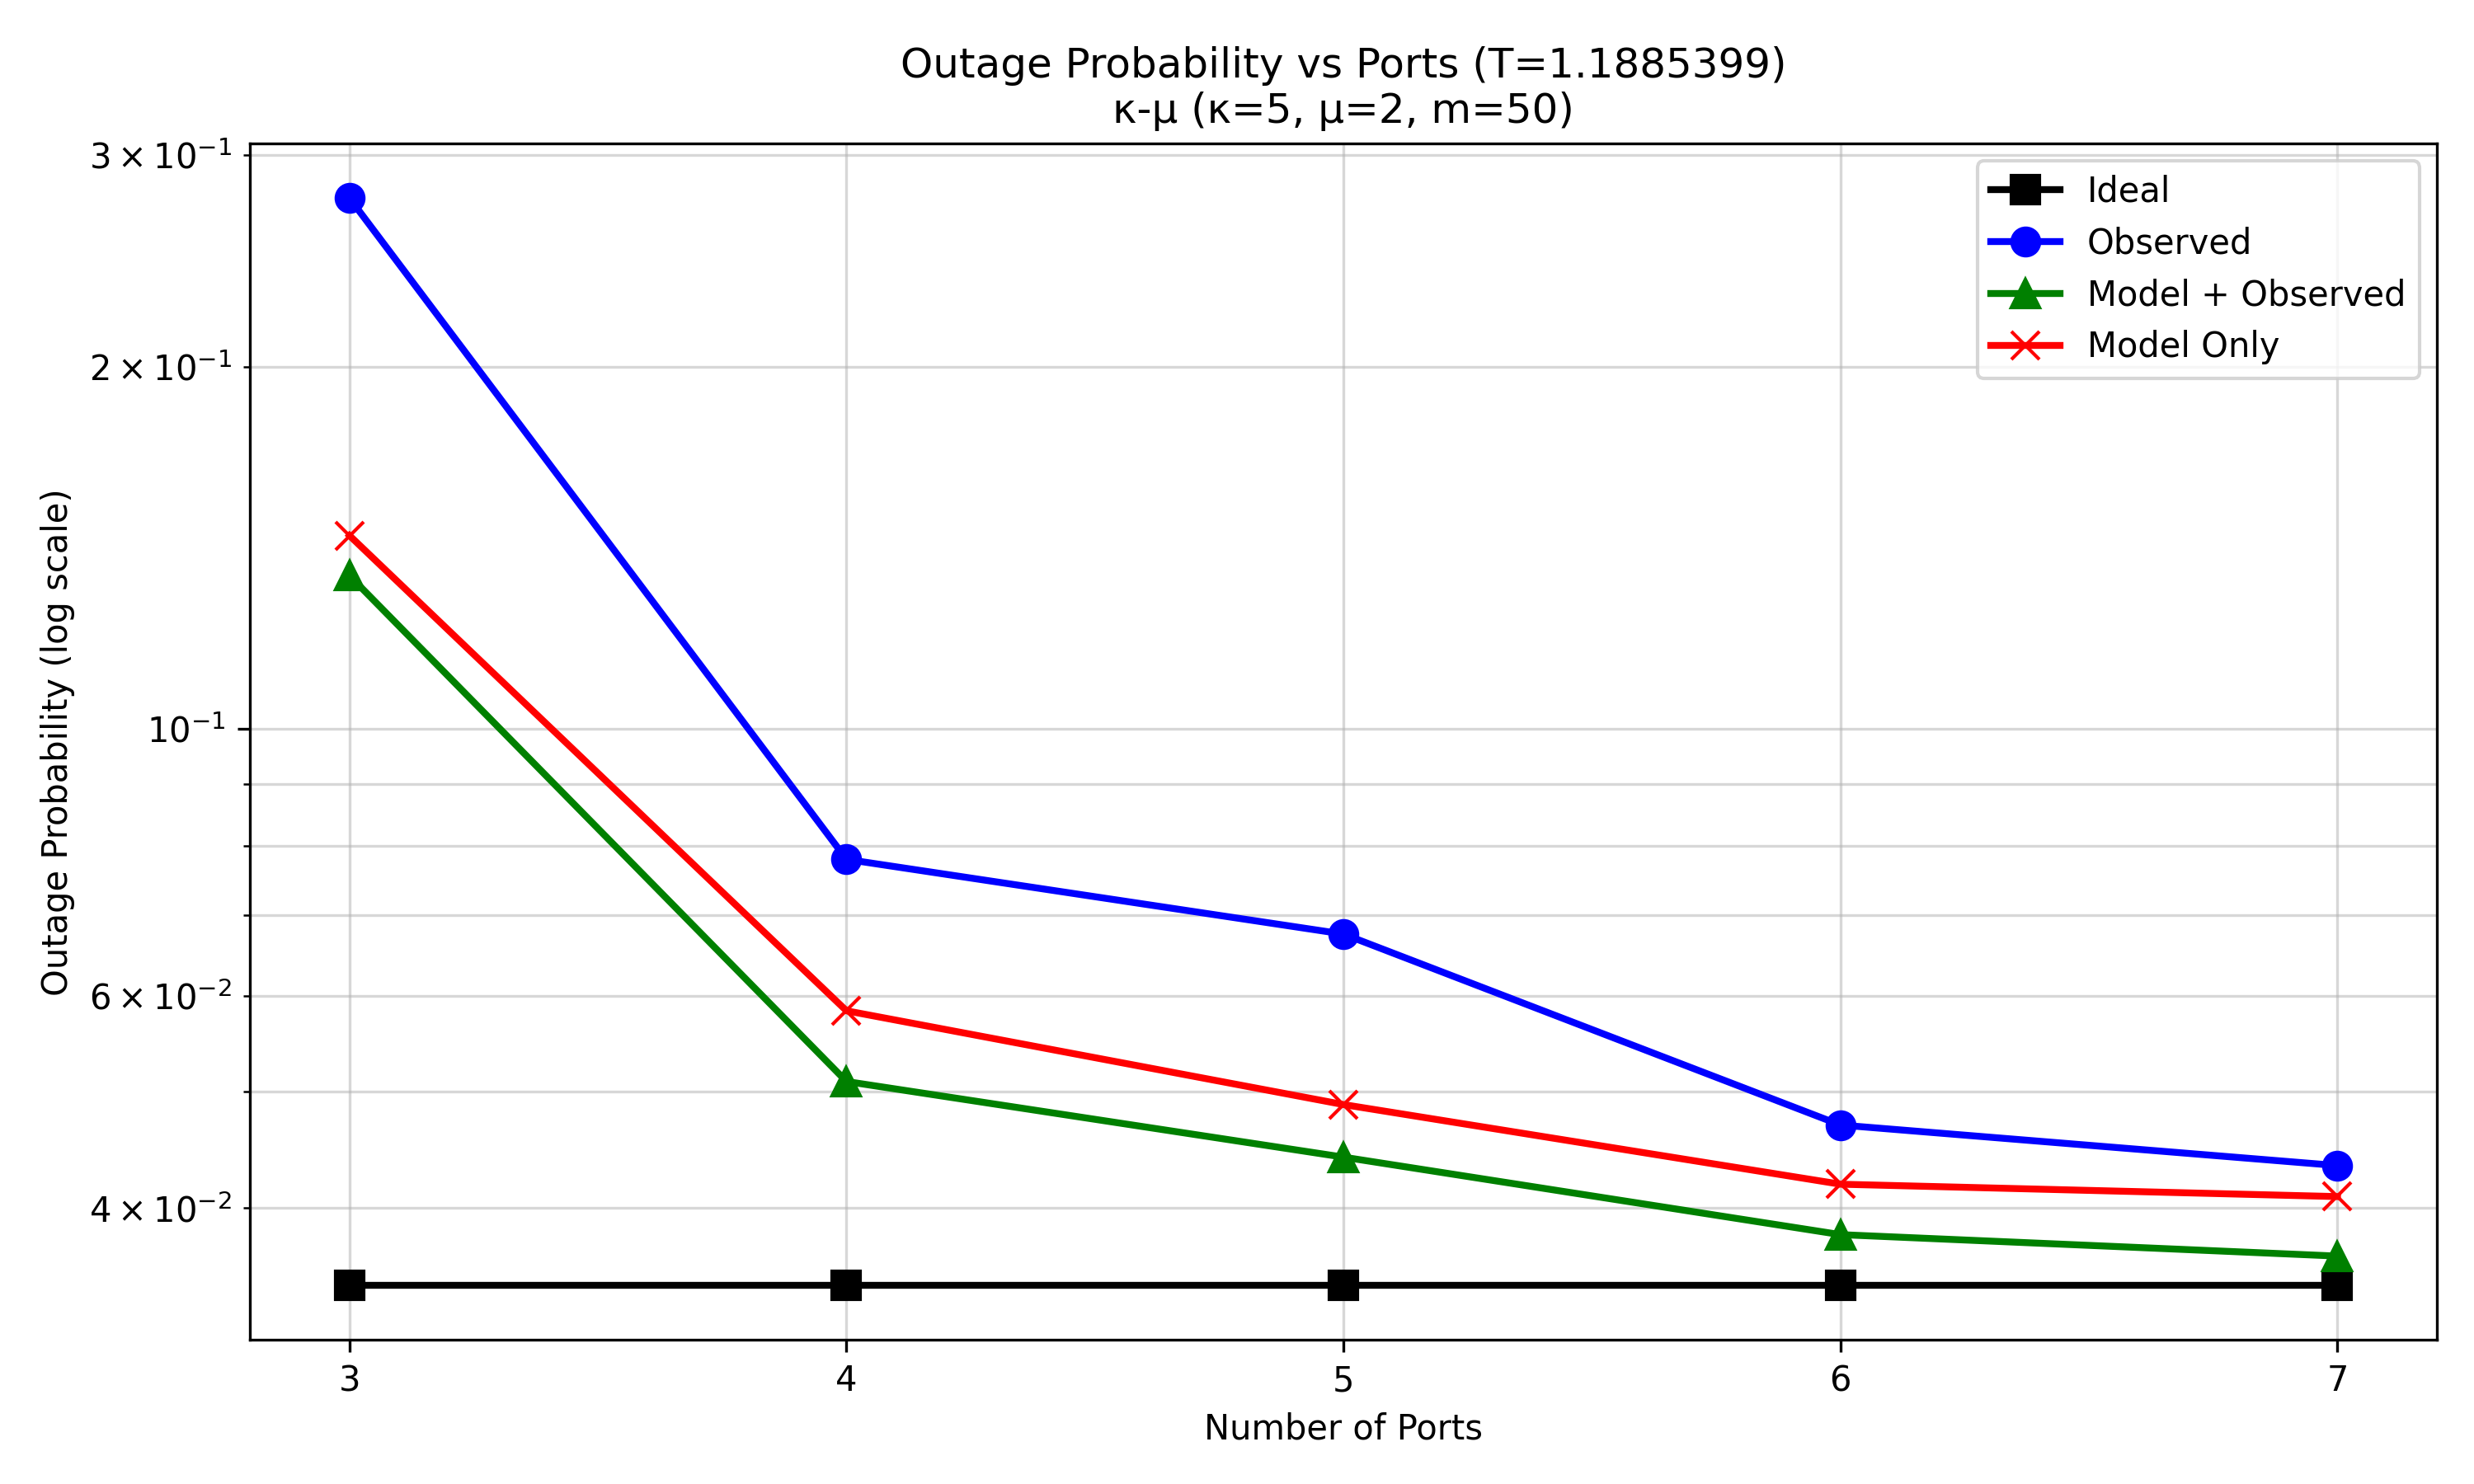

The data file committed next to this chart (first rows):
script_prefix, regime, configured_ports, num_samples, ideal_op, ideal_n_outage_samples, Ideal_good_samples, observed_op, observed_n_outage_samples, Observed_good_samples, model_plus_observed_op, model_plus_observed_n_outage_samples, Model + Observed_good_samples, model_only_op, model_only_n_outage_samples, Model Only_good_samples
nas_ptq_mobv3_all_regimes_, kappa5_mu2_m50, 3, 200000, 0.03449, 6898, 193102, 0.2762, 55231, 144769, 0.1341, 26823, 173177, 0.1448, 28961, 171039
nas_ptq_mobv3_all_regimes_, kappa5_mu2_m50, 4, 200000, 0.03449, 6898, 193102, 0.07794, 15588, 184412, 0.05096, 10191, 189809, 0.05833, 11667, 188333
nas_ptq_mobv3_all_regimes_, kappa5_mu2_m50, 5, 200000, 0.03449, 6898, 193102, 0.06756, 13512, 186488, 0.04409, 8818, 191182, 0.04875, 9751, 190249
nas_ptq_mobv3_all_regimes_, kappa5_mu2_m50, 6, 200000, 0.03449, 6898, 193102, 0.04689, 9377, 190623, 0.03802, 7603, 192397, 0.04186, 8373, 191627
nas_ptq_mobv3_all_regimes_, kappa5_mu2_m50, 7, 200000, 0.03449, 6898, 193102, 0.04338, 8677, 191323, 0.03648, 7297, 192703, 0.04088, 8177, 191823
